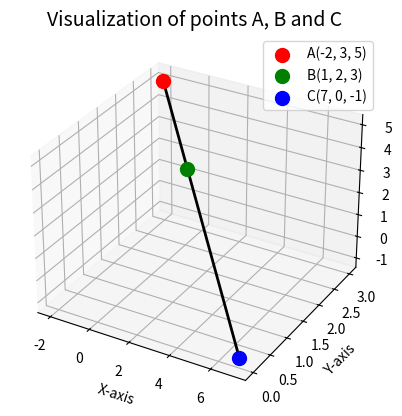

Here is the Python script that generated this plot:
import matplotlib.pyplot as plt
from mpl_toolkits.mplot3d import Axes3D

A = (-2, 3, 5)
B = (1, 2, 3)
C = (7, 0, -1)

fig = plt.figure()
ax = fig.add_subplot(111, projection='3d')

ax.scatter(*A, color="red", s=100, label=f"A{A}")
ax.scatter(*B, color="green", s=100, label=f"B{B}")
ax.scatter(*C, color="blue", s=100, label=f"C{C}")

ax.plot([A[0], B[0], C[0]],
        [A[1], B[1], C[1]],
        [A[2], B[2], C[2]],
        color="black", linewidth=2)

ax.set_title("Visualization of points A, B and C", fontsize=14)
ax.set_xlabel("X-axis")
ax.set_ylabel("Y-axis")
ax.set_zlabel("Z-axis")
ax.legend()

plt.savefig('2.png')
plt.show()
